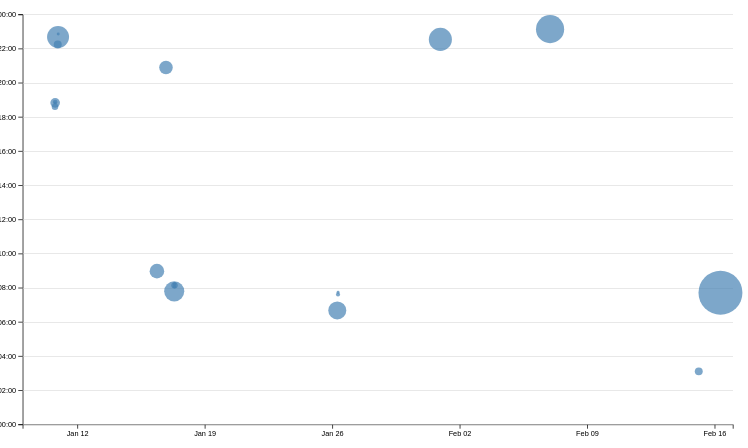
D3 v7 page, settled after 480 driven frames (8 s of simulated time); the page loaded 1 data file(s).


// ── ../global.js
console.log('IT’S ALIVE!');

function $$(selector, context = document) {
  return Array.from(context.querySelectorAll(selector));
}

let pages = [

  // { url: '', title: 'Home' },
  // { url: 'projects/', title: 'Projects' },
  // { url: 'contact/', title: 'Contact' },
  // { url: 'resume/', title: 'Resume' },
  // { url: 'meta/', title: 'Meta' },
  // { url: 'https://github.com/jetyue04', title: 'GitHub' }
  
    { url: '/portfolio/', title: 'Home' },
    { url: '/portfolio/projects/', title: 'Projects' },
    { url: '/portfolio/contact/', title: 'Contact' },
    { url: '/portfolio/resume/', title: 'Resume' },
    { url: '/portfolio/meta/', title: 'Meta' },
    { url: 'https://github.com/jetyue04', title: 'GitHub' }
  ];

let nav = document.createElement('nav');
document.body.prepend(nav); 

for (let p of pages) {
    let url = p.url;
    let title = p.title;
    const ARE_WE_HOME = document.documentElement.classList.contains('home');

    // if (!ARE_WE_HOME && !url.startsWith('http')) {
    //     url = '../' + url; 
    // }

    let a = document.createElement('a');
    a.href = url;
    a.textContent = title;
    nav.append(a);

    if (a.host === location.host && a.pathname === location.pathname) {
        a.classList.add('current');
      }
    
      if (a.host !== location.host) {
        a.target = '_blank';
      }
}

document.body.insertAdjacentHTML(
    'afterbegin',
    `
      <label class="color-scheme">
          Theme:
          <select>
            <option value="light dark">Auto</option>
            <option value="light">Light</option>
            <option value="dark">Dark</option>

          </select>
      </label>`
  );
const select =  document.querySelector('select');
if ('colorScheme' in localStorage) {
    document.documentElement.style.setProperty('color-scheme', localStorage.colorScheme);
    select.value = localStorage.colorScheme;
}

select.addEventListener('input', function (event) {
    console.log('color scheme changed to', event.target.value);
    localStorage.colorScheme = event.target.value;
    document.documentElement.style.setProperty('color-scheme', event.target.value);
});

export async function fetchJSON(url) {
  try {
      // Fetch the JSON file from the given URL
      const response = await fetch(url);

      if (!response.ok) {
        throw new Error(`Failed to fetch projects: ${response.statusText}`);
    }

    console.log(response);

    const data = await response.json();
    console.log(data);
    return data; 

  } catch (error) {
      console.error('Error fetching or parsing JSON data:', error);
  }
}

export function renderProjects(project, containerElement, headingLevel = 'h2') {
      // Your code will go here
      containerElement.innerHTML = '';

      if (!containerElement) {
        console.error("Invalid container element");
        return;
    }

    const validHeadings = ['h1', 'h2', 'h3', 'h4', 'h5', 'h6'];
    if (!validHeadings.includes(headingLevel)) {
        console.warn(`Invalid heading level "${headingLevel}". Falling back to "h2".`);
        headingLevel = 'h2'; // Set default heading level
    }

    const projectsTitleElement = document.querySelector('.projects-title');
    if (projectsTitleElement) {
        projectsTitleElement.innerText = `${project.length} Projects`;
    }

    if (project.length === 0) {
      const placeholder = document.createElement('p');
      placeholder.innerText = 'No projects available at the moment.';
      containerElement.appendChild(placeholder);
      return;
  }


      project.forEach(proj => {
        const article = document.createElement('article');
        article.innerHTML = `
          <${headingLevel}>${proj.title || 'Project Name'}</${headingLevel}>
          <img src="${proj.image || 'default-image.jpg'}" alt="${proj.title || 'Default Title'}">
          <div class="project-details">
                <p class="project-description">${proj.description || 'No description available'}</p>
                <p class="project-year">${proj.year || 'Year not available'}</p>
            </div>
        `;
        containerElement.appendChild(article);
      })
}

export async function fetchGitHubData(username) {
  // return statement here
  return fetchJSON(`https://api.github.com/users/${username}`);
}


// const data = await fetchJSON('../lib/projects.json');
// const container = document.querySelector('.projects');
// console.log(container);
// renderProjects(data, container, 'h2');
// ── meta.js
import * as d3 from "https://cdn.jsdelivr.net/npm/d3@7.9.0/+esm";

let data = [];
let commits = [];

let xScale, yScale;

function processCommits() {
    commits = d3
      .groups(data, (d) => d.commit)
      .map(([commit, lines]) => {
        let first = lines[0];
        let { author, date, time, timezone, datetime } = first;
        let ret = {
          id: commit,
          url: 'https://github.com/vis-society/lab-7/commit/' + commit,
          author,
          date,
          time,
          timezone,
          datetime,
          hourFrac: datetime.getHours() + datetime.getMinutes() / 60,
          totalLines: lines.length,
        };
  
        Object.defineProperty(ret, 'lines', {
          value: lines,
          // What other options do we need to set?
          // Hint: look up configurable, writable, and enumerable
        });
  
        return ret;
      });
  }

function displayStats() {
    // Process commits first
    processCommits();
  
    // Create the dl element
    const dl = d3.select('#stats').append('dl').attr('class', 'stats');
  
    // Add total LOC
    dl.append('dt').html('Total <abbr title="Lines of code">LOC</abbr>');
    dl.append('dd').text(data.length);
  
    // Add total commits
    dl.append('dt').text('Total commits');
    dl.append('dd').text(commits.length);
  
    // Number of unique files in the codebase
    let uniqueFiles = new Set(data.map(d => d.file)).size;
    dl.append('dt').text('Files');
    dl.append('dd').text(uniqueFiles);

    let fileLineCounts = new Map();
    data.forEach(d => {
        fileLineCounts.set(d.file, (fileLineCounts.get(d.file) || 0) + 1);
    });

    // Average file length
    let avgFileLength = d3.mean([...fileLineCounts.values()]);
    dl.append('dt').text('Average file length');
    dl.append('dd').text(avgFileLength.toFixed(0));

  }
  

async function loadData() {
    data = await d3.csv('loc.csv', (row) => ({
      ...row,
      line: Number(row.line), // or just +row.line
      depth: Number(row.depth),
      length: Number(row.length),
      date: new Date(row.date + 'T00:00' + row.timezone),
      datetime: new Date(row.datetime),
    }));

    // processCommits();
    // console.log(commits);
    displayStats();
  }

document.addEventListener('DOMContentLoaded', async () => {
  await loadData();
  createScatterplot();
  updateTooltipVisibility(false);
});

function createScatterplot() {
    const width = 1000;
    const height = 600;

    const svg = d3
        .select('#chart')
        .append('svg')
        .attr('viewBox', `0 0 ${width} ${height}`)
        .style('overflow', 'visible');

    xScale = d3
        .scaleTime()
        .domain(d3.extent(commits, (d) => d.datetime))
        .range([0, width])
        .nice();

    yScale = d3.scaleLinear().domain([0, 24]).range([height, 0]);

    const margin = { top: 10, right: 10, bottom: 30, left: 20 };
    const usableArea = {
        top: margin.top,
        right: width - margin.right,
        bottom: height - margin.bottom,
        left: margin.left,
        width: width - margin.left - margin.right,
        height: height - margin.top - margin.bottom,
      };
      
      // Update scales with new ranges
      xScale.range([usableArea.left, usableArea.right]);
      yScale.range([usableArea.bottom, usableArea.top]);

      // Create the axes
        const xAxis = d3.axisBottom(xScale);
        const yAxis = d3.axisLeft(yScale).tickFormat((d) => String(d % 24).padStart(2, '0') + ':00');

        // Add X axis
        svg
        .append('g')
        .attr('transform', `translate(0, ${usableArea.bottom})`)
        .call(xAxis);

        // Add Y axis
        svg
        .append('g')
        .attr('transform', `translate(${usableArea.left}, 0)`)
        .call(yAxis);
    
    const gridlines = svg
        .append('g')
        .attr('class', 'gridlines')
        .attr('transform', `translate(${usableArea.left}, 0)`);
      
      // Create gridlines as an axis with no labels and full-width ticks
      gridlines.call(d3.axisLeft(yScale).tickFormat('').tickSize(-usableArea.width));
    const dots = svg.append('g').attr('class', 'dots');
    
    const sortedCommits = d3.sort(commits, (d) => -d.totalLines);

          // Use sortedCommits in your selection instead of commits
    dots.selectAll('circle')

    const [minLines, maxLines] = d3.extent(commits, (d) => d.totalLines);
    const rScale = d3
        .scaleSqrt() // Change only this line
        .domain([minLines, maxLines])
        .range([2, 30]);

    dots
        .selectAll('circle')
        .data(sortedCommits).join('circle')
        .join('circle')
        .attr('cx', (d) => xScale(d.datetime))
        .attr('cy', (d) => yScale(d.hourFrac))
        // .attr('r', 5)
        .attr('fill', 'steelblue')
        .attr('r', (d) => rScale(d.totalLines))
        .style('fill-opacity', 0.7)
        .on('mouseenter', (event, commit) => {
            d3.select(event.currentTarget).style('fill-opacity', 1);
            updateTooltipContent(commit);
            updateTooltipVisibility(true);
            updateTooltipPosition(event);
          })
          .on('mouseleave', () => {
            d3.select(event.currentTarget).style('fill-opacity', 0.7);
            // updateTooltipContent({});
            updateTooltipVisibility(false);
          });
    
    brushSelector();
}

//   }
function updateTooltipContent(commit) {
    const link = document.getElementById('commit-link');
    const date = document.getElementById('commit-date');
    const time = document.getElementById('commit-time');
    const author = document.getElementById('commit-author');
    const linesEdited = document.getElementById('commit-lines-edited');
    
    if (Object.keys(commit).length === 0) {
        // Clear all tooltip content when no commit is passed
        link.href = '';
        link.textContent = '';
        date.textContent = '';
        time.textContent = '';
        author.textContent = '';
        linesEdited.textContent = '';
        return;
    }
  
    // Commit URL and ID
    link.href = commit.url;
    link.textContent = commit.id;
  
    // Commit date with full formatting (includes time)
    date.textContent = commit.datetime?.toLocaleString('en', {
      dateStyle: 'short',
    //   timeStyle: 'long', // Show time with the date
    });
  
    // Commit time (formatted)
    time.textContent = commit.time ? commit.time : 'N/A';  // Display time if available, or 'N/A' if not
  
    // Commit author, default to 'Unknown' if no author info is available
    author.textContent = commit.author || 'Unknown';
  
    // Lines edited - assuming linesEdited exists on the commit object from processCommits
    linesEdited.textContent = commit.totalLines || 0;
  }
  
function updateTooltipVisibility(isVisible) {
    const tooltip = document.getElementById('commit-tooltip');
    tooltip.hidden = !isVisible;
  }
  
function updateTooltipPosition(event) {
    const tooltip = document.getElementById('commit-tooltip');
    tooltip.style.left = `${event.clientX}px`;
    tooltip.style.top = `${event.clientY}px`;
  }
function brushSelector() {
    const svg = d3.select('svg');

    // Create a brush and attach event listener
    const brush = d3.brush()
        .on('start brush end', brushed);

    // Apply brush to SVG
    svg.call(brush);

    // Raise dots and everything after overlay
    svg.selectAll('.dots, .overlay ~ *').raise();
}

let brushSelection = null;

function brushed(event) {
  brushSelection = event.selection;
  updateSelection();
  updateSelectionCount();
  updateLanguageBreakdown();
}

function isCommitSelected(commit) {
    if (!brushSelection) return false;
  
    // Brush selection bounds
    const min = { x: brushSelection[0][0], y: brushSelection[0][1] };
    const max = { x: brushSelection[1][0], y: brushSelection[1][1] };
  
    // Transform commit data to pixel space using scales
    const x = xScale(commit.date);    // Date to pixel
    const y = yScale(commit.hourFrac);  // Hour fraction to pixel
  
    // Check if commit's x and y are inside the selection range
    return x >= min.x && x <= max.x && y >= min.y && y <= max.y;
  }
  

function updateSelection() {
  // Update visual state of dots based on selection
  d3.selectAll('circle').classed('selected', (d) => isCommitSelected(d));
}

function updateSelectionCount() {
    const selectedCommits = brushSelection
      ? commits.filter(isCommitSelected)
      : [];
  
    const countElement = document.getElementById('selection-count');
    countElement.textContent = `${
      selectedCommits.length || 'No'
    } commits selected`;
  
    return selectedCommits;
  }

  function updateLanguageBreakdown() {
    const selectedCommits = brushSelection
      ? commits.filter(isCommitSelected)
      : [];
    const container = document.getElementById('language-breakdown');
  
    if (selectedCommits.length === 0) {
      container.innerHTML = '';
      return;
    }
    const requiredCommits = selectedCommits.length ? selectedCommits : commits;
    const lines = requiredCommits.flatMap((d) => d.lines);
  
    // Use d3.rollup to count lines per language
    const breakdown = d3.rollup(
      lines,
      (v) => v.length,
      (d) => d.type
    );
  
    // Update DOM with breakdown
    container.innerHTML = '';
  
    for (const [language, count] of breakdown) {
      const proportion = count / lines.length;
      const formatted = d3.format('.1~%')(proportion);
  
      container.innerHTML += `
              <dt>${language}</dt>
              <dd>${count} lines (${formatted})</dd>
          `;
    }
  
    return breakdown;
  }

### data: loc.csv
file, line, type, commit, author, date, time, timezone, datetime, depth, length
style.css, 1, css, da87a46b, jetyue04, 2025-01-16, 12:53:44, -08:00, 2025-01-16T12:53:44-08:00, 0, 6
style.css, 2, css, da87a46b, jetyue04, 2025-01-16, 12:53:44, -08:00, 2025-01-16T12:53:44-08:00, 0, 39
style.css, 3, css, da87a46b, jetyue04, 2025-01-16, 12:53:44, -08:00, 2025-01-16T12:53:44-08:00, 0, 0
style.css, 4, css, da87a46b, jetyue04, 2025-01-16, 12:53:44, -08:00, 2025-01-16T12:53:44-08:00, 0, 0
style.css, 5, css, da87a46b, jetyue04, 2025-01-16, 12:53:44, -08:00, 2025-01-16T12:53:44-08:00, 0, 5
style.css, 6, css, 2ed427ec, jetyue04, 2025-01-25, 22:40:39, -08:00, 2025-01-25T22:40:39-08:00, 0, 33
style.css, 7, css, 2ed427ec, jetyue04, 2025-01-25, 22:40:39, -08:00, 2025-01-25T22:40:39-08:00, 0, 24
style.css, 8, css, 2ed427ec, jetyue04, 2025-01-25, 22:40:39, -08:00, 2025-01-25T22:40:39-08:00, 0, 47
style.css, 9, css, da87a46b, jetyue04, 2025-01-16, 12:53:44, -08:00, 2025-01-16T12:53:44-08:00, 0, 0
style.css, 10, css, da87a46b, jetyue04, 2025-01-16, 12:53:44, -08:00, 2025-01-16T12:53:44-08:00, 0, 0
style.css, 11, css, ed1534f9, jetyue04, 2025-01-16, 00:58:04, -08:00, 2025-01-16T00:58:04-08:00, 0, 5
style.css, 12, css, ed1534f9, jetyue04, 2025-01-16, 00:58:04, -08:00, 2025-01-16T00:58:04-08:00, 0, 44
style.css, 13, css, ed1534f9, jetyue04, 2025-01-16, 00:58:04, -08:00, 2025-01-16T00:58:04-08:00, 0, 43
style.css, 14, css, ed1534f9, jetyue04, 2025-01-16, 00:58:04, -08:00, 2025-01-16T00:58:04-08:00, 0, 1
style.css, 15, css, ed1534f9, jetyue04, 2025-01-16, 00:58:04, -08:00, 2025-01-16T00:58:04-08:00, 0, 24
style.css, 16, css, ed1534f9, jetyue04, 2025-01-16, 00:58:04, -08:00, 2025-01-16T00:58:04-08:00, 0, 15
style.css, 17, css, ed1534f9, jetyue04, 2025-01-16, 00:58:04, -08:00, 2025-01-16T00:58:04-08:00, 0, 19
style.css, 18, css, ed1534f9, jetyue04, 2025-01-16, 00:58:04, -08:00, 2025-01-16T00:58:04-08:00, 0, 15
style.css, 19, css, ed1534f9, jetyue04, 2025-01-16, 00:58:04, -08:00, 2025-01-16T00:58:04-08:00, 0, 0
style.css, 20, css, ed1534f9, jetyue04, 2025-01-16, 00:58:04, -08:00, 2025-01-16T00:58:04-08:00, 0, 0
style.css, 21, css, ed1534f9, jetyue04, 2025-01-16, 00:58:04, -08:00, 2025-01-16T00:58:04-08:00, 0, 4
style.css, 22, css, 774d0357, jetyue04, 2025-01-31, 14:32:10, -08:00, 2025-01-31T14:32:10-08:00, 0, 64
style.css, 23, css, ed1534f9, jetyue04, 2025-01-16, 00:58:04, -08:00, 2025-01-16T00:58:04-08:00, 0, 43
style.css, 24, css, ed1534f9, jetyue04, 2025-01-16, 00:58:04, -08:00, 2025-01-16T00:58:04-08:00, 0, 51
style.css, 25, css, ed1534f9, jetyue04, 2025-01-16, 00:58:04, -08:00, 2025-01-16T00:58:04-08:00, 0, 37
style.css, 26, css, ed1534f9, jetyue04, 2025-01-16, 00:58:04, -08:00, 2025-01-16T00:58:04-08:00, 0, 0
style.css, 27, css, ed1534f9, jetyue04, 2025-01-16, 00:58:04, -08:00, 2025-01-16T00:58:04-08:00, 0, 0
style.css, 28, css, ed1534f9, jetyue04, 2025-01-16, 00:58:04, -08:00, 2025-01-16T00:58:04-08:00, 0, 4
style.css, 29, css, 2ed427ec, jetyue04, 2025-01-25, 22:40:39, -08:00, 2025-01-25T22:40:39-08:00, 0, 40
style.css, 30, css, ed1534f9, jetyue04, 2025-01-16, 00:58:04, -08:00, 2025-01-16T00:58:04-08:00, 0, 13
style.css, 31, css, ed1534f9, jetyue04, 2025-01-16, 00:58:04, -08:00, 2025-01-16T00:58:04-08:00, 0, 21
style.css, 32, css, ed1534f9, jetyue04, 2025-01-16, 00:58:04, -08:00, 2025-01-16T00:58:04-08:00, 0, 24
style.css, 33, css, ed1534f9, jetyue04, 2025-01-16, 00:58:04, -08:00, 2025-01-16T00:58:04-08:00, 0, 26
style.css, 34, css, 2ed427ec, jetyue04, 2025-01-25, 22:40:39, -08:00, 2025-01-25T22:40:39-08:00, 0, 40
style.css, 35, css, ed1534f9, jetyue04, 2025-01-16, 00:58:04, -08:00, 2025-01-16T00:58:04-08:00, 0, 0
style.css, 36, css, ed1534f9, jetyue04, 2025-01-16, 00:58:04, -08:00, 2025-01-16T00:58:04-08:00, 0, 3
style.css, 37, css, ed1534f9, jetyue04, 2025-01-16, 00:58:04, -08:00, 2025-01-16T00:58:04-08:00, 0, 16
style.css, 38, css, ed1534f9, jetyue04, 2025-01-16, 00:58:04, -08:00, 2025-01-16T00:58:04-08:00, 0, 0
style.css, 39, css, ed1534f9, jetyue04, 2025-01-16, 00:58:04, -08:00, 2025-01-16T00:58:04-08:00, 0, 0
style.css, 40, css, ed1534f9, jetyue04, 2025-01-16, 00:58:04, -08:00, 2025-01-16T00:58:04-08:00, 0, 3
style.css, 41, css, ed1534f9, jetyue04, 2025-01-16, 00:58:04, -08:00, 2025-01-16T00:58:04-08:00, 0, 16
style.css, 42, css, ed1534f9, jetyue04, 2025-01-16, 00:58:04, -08:00, 2025-01-16T00:58:04-08:00, 0, 0
style.css, 43, css, ed1534f9, jetyue04, 2025-01-16, 00:58:04, -08:00, 2025-01-16T00:58:04-08:00, 0, 2
style.css, 44, css, ed1534f9, jetyue04, 2025-01-16, 00:58:04, -08:00, 2025-01-16T00:58:04-08:00, 0, 7
style.css, 45, css, ed1534f9, jetyue04, 2025-01-16, 00:58:04, -08:00, 2025-01-16T00:58:04-08:00, 0, 21
style.css, 46, css, ed1534f9, jetyue04, 2025-01-16, 00:58:04, -08:00, 2025-01-16T00:58:04-08:00, 0, 14
style.css, 47, css, ed1534f9, jetyue04, 2025-01-16, 00:58:04, -08:00, 2025-01-16T00:58:04-08:00, 0, 18
style.css, 48, css, ed1534f9, jetyue04, 2025-01-16, 00:58:04, -08:00, 2025-01-16T00:58:04-08:00, 0, 14
style.css, 49, css, ed1534f9, jetyue04, 2025-01-16, 00:58:04, -08:00, 2025-01-16T00:58:04-08:00, 0, 0
style.css, 50, css, ed1534f9, jetyue04, 2025-01-16, 00:58:04, -08:00, 2025-01-16T00:58:04-08:00, 0, 0
style.css, 51, css, da87a46b, jetyue04, 2025-01-16, 12:53:44, -08:00, 2025-01-16T12:53:44-08:00, 0, 8
style.css, 52, css, da87a46b, jetyue04, 2025-01-16, 12:53:44, -08:00, 2025-01-16T12:53:44-08:00, 0, 46
style.css, 53, css, 2ed427ec, jetyue04, 2025-01-25, 22:40:39, -08:00, 2025-01-25T22:40:39-08:00, 0, 70
style.css, 54, css, da87a46b, jetyue04, 2025-01-16, 12:53:44, -08:00, 2025-01-16T12:53:44-08:00, 0, 0
style.css, 55, css, da87a46b, jetyue04, 2025-01-16, 12:53:44, -08:00, 2025-01-16T12:53:44-08:00, 0, 0
style.css, 56, css, ed1534f9, jetyue04, 2025-01-16, 00:58:04, -08:00, 2025-01-16T00:58:04-08:00, 0, 9
style.css, 57, css, ed1534f9, jetyue04, 2025-01-16, 00:58:04, -08:00, 2025-01-16T00:58:04-08:00, 0, 26
style.css, 58, css, ed1534f9, jetyue04, 2025-01-16, 00:58:04, -08:00, 2025-01-16T00:58:04-08:00, 0, 69
style.css, 59, css, ed1534f9, jetyue04, 2025-01-16, 00:58:04, -08:00, 2025-01-16T00:58:04-08:00, 0, 28
… [head cut at 6 KiB]